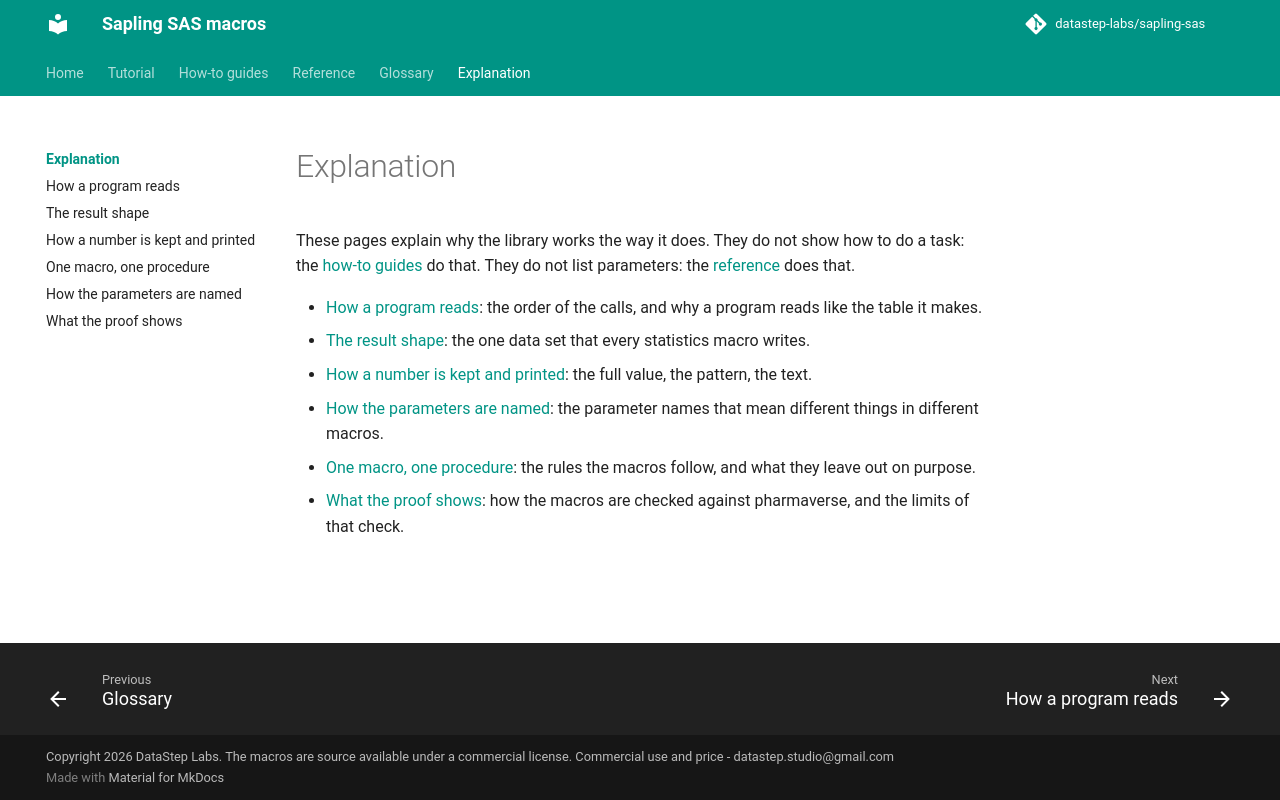

repository: datastep-labs/sapling-sas · page: explanation/index.html · generator: mkdocs

# Explanation

These pages explain why the library works the way it does. They do not show how to do a task: the
[how-to guides](../how-to/index.md) do that. They do not list parameters: the [reference](../reference/index.md)
does that.

- [How a program reads](program.md): the order of the calls, and why a program reads like the table it makes.
- [The result shape](result-shape.md): the one data set that every statistics macro writes.
- [How a number is kept and printed](numbers.md): the full value, the pattern, the text.
- [How the parameters are named](conventions.md): the parameter names that mean different things in different macros.
- [One macro, one procedure](design.md): the rules the macros follow, and what they leave out on purpose.
- [What the proof shows](proof.md): how the macros are checked against pharmaverse, and the limits of that check.
